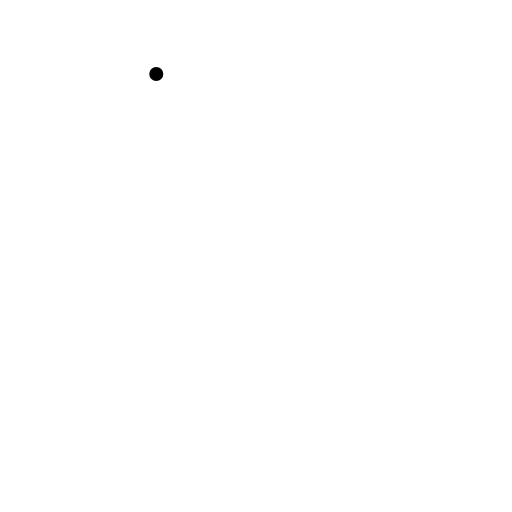
t = 0.00 s
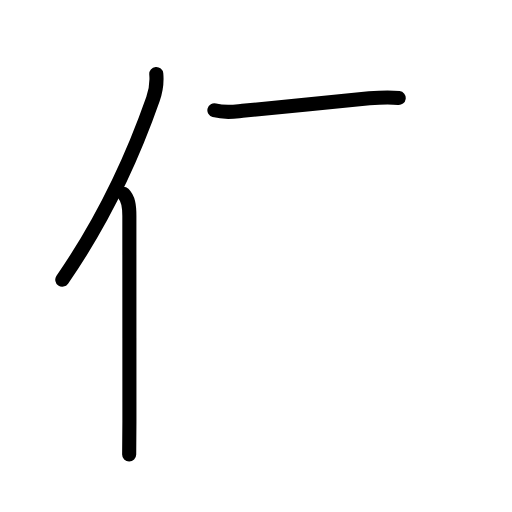
t = 2.60 s
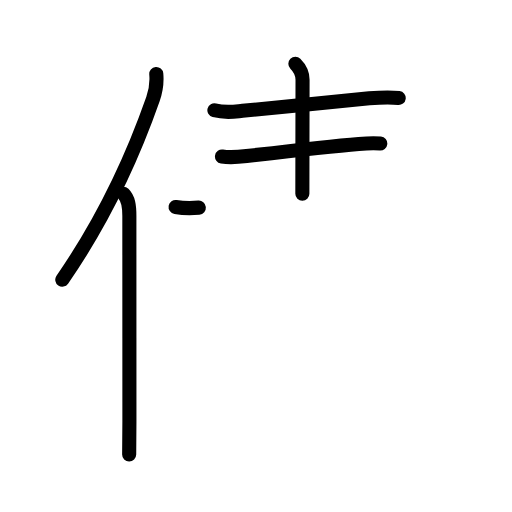
t = 5.20 s
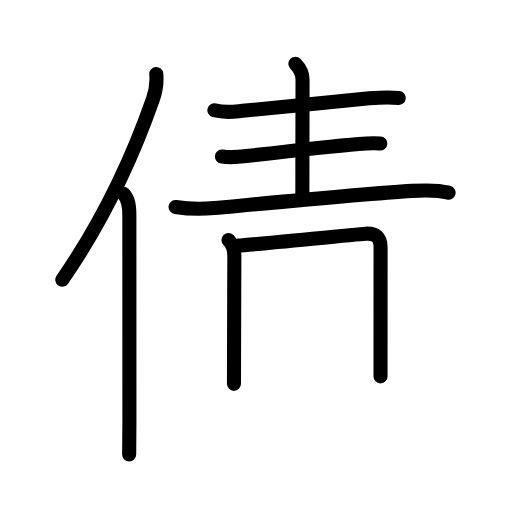
t = 7.80 s
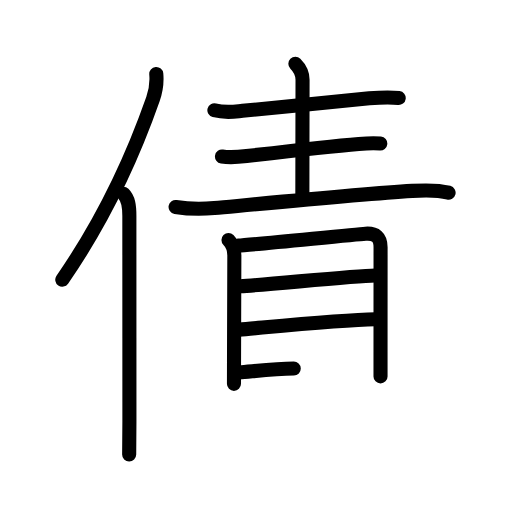
t = 10.40 s
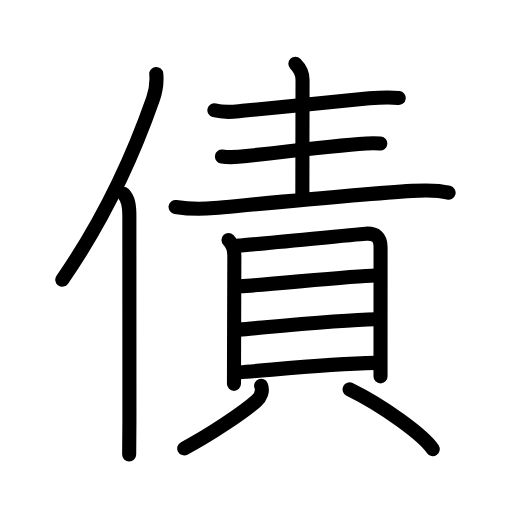
t = 13.00 s

The animated SVG that drew these frames (rendered in a browser with its animation timeline set to each time). Animation: 41 SMIL elements (animate=41); one cycle of 13.00 s.

<?xml version="1.0" encoding="UTF-8"?>
<!--
AniKanjiVG is licensed by CC-BY-SA Paul C. Sommerhoff (https://bitbucket.org/sommerhoff/anikanjivg).
AniKanjiVG uses KanjiVG which is licensed by CC-BY-SA Ulrich Apel (http://kanjivg.tagaini.net).
See also http://creativecommons.org/licenses/by-sa/3.0/
-->
<svg xmlns:kvg='http://kanjivg.tagaini.net' xmlns='http://www.w3.org/2000/svg' width='109' height='109' viewBox='0 0 109 109' style='fill:none;stroke:#000000;stroke-width:3;stroke-linecap:round;stroke-linejoin:round;' id="kvg:kanji_050b5"><g id="kvg:050b5" kvg:element="債"><g id="kvg:050b5-g1" kvg:element="亻" kvg:variant="true" kvg:original="人" kvg:position="left" kvg:radical="general"><path id="kvg:050b5-s1" kvg:type="㇒" d="M33.27,15.75c0.2,2.16-0.06,3.49-0.7,5.34c-4.13,11.79-10.44,25.66-19.31,38.45"><animate attributeName="d" begin="0.0s" dur="0.5s" from="M33.27,15.75C33.27,15.75,33.27,15.75,33.27,15.75" to="M33.27,15.75c0.2,2.16-0.06,3.49-0.7,5.34" />
<animate attributeName="d" begin="0.5s" dur="0.5s" from="M33.27,15.75c0.2,2.16-0.06,3.49-0.7,5.34c0,0,0,0,0,0,0" to="M33.27,15.75c0.2,2.16-0.06,3.49-0.7,5.34c-4.13,11.79-10.44,25.66-19.31,38.45" />
</path>
<path id="kvg:050b5-s2" kvg:type="㇑" d="M26.28,41.25c1.05,1.05,1.26,2.5,1.26,4.73c0,10.18,0.01,30.02,0.01,43.77c0,2.94-0.05,5.36-0.05,7"><animate attributeName="d" begin="1.0s" dur="0.3333333333333333s" from="M26.28,41.25C26.28,41.25,26.28,41.25,26.28,41.25" to="M26.28,41.25c1.05,1.05,1.26,2.5,1.26,4.73" />
<animate attributeName="d" begin="1.3333333333333333s" dur="0.3333333333333333s" from="M26.28,41.25c1.05,1.05,1.26,2.5,1.26,4.73c0,0,0,0,0,0,0" to="M26.28,41.25c1.05,1.05,1.26,2.5,1.26,4.73c0,10.18,0.01,30.02,0.01,43.77" />
<animate attributeName="d" begin="1.6666666666666665s" dur="0.3333333333333333s" from="M26.28,41.25c1.05,1.05,1.26,2.5,1.26,4.73c0,10.18,0.01,30.02,0.01,43.77c0,0,0,0,0,0,0" to="M26.28,41.25c1.05,1.05,1.26,2.5,1.26,4.73c0,10.18,0.01,30.02,0.01,43.77c0,2.94-0.05,5.36-0.05,7" />
<animate attributeName="d" begin="0s" dur="1.0s" from="M-100,-100" to="M-100,-100" />
</path>
</g>
<g id="kvg:050b5-g2" kvg:element="責" kvg:position="right" kvg:phon="責"><g id="kvg:050b5-g3" kvg:position="top"><path id="kvg:050b5-s3" kvg:type="㇐" d="M45.64,23.48c2.48,0.65,4.35,0.27,5.99,0.12c6.76-0.61,19.95-2.03,26.99-2.66c2.2-0.2,4.09-0.35,6.26-0.07"><animate attributeName="d" begin="2.0s" dur="0.3333333333333333s" from="M45.64,23.48C45.64,23.48,45.64,23.48,45.64,23.48" to="M45.64,23.48c2.48,0.65,4.35,0.27,5.99,0.12" />
<animate attributeName="d" begin="2.3333333333333335s" dur="0.3333333333333333s" from="M45.64,23.48c2.48,0.65,4.35,0.27,5.99,0.12c0,0,0,0,0,0,0" to="M45.64,23.48c2.48,0.65,4.35,0.27,5.99,0.12c6.76-0.61,19.95-2.03,26.99-2.66" />
<animate attributeName="d" begin="2.6666666666666665s" dur="0.3333333333333333s" from="M45.64,23.48c2.48,0.65,4.35,0.27,5.99,0.12c6.76-0.61,19.95-2.03,26.99-2.66c0,0,0,0,0,0,0" to="M45.64,23.48c2.48,0.65,4.35,0.27,5.99,0.12c6.76-0.61,19.95-2.03,26.99-2.66c2.2-0.2,4.09-0.35,6.26-0.07" />
<animate attributeName="d" begin="0s" dur="2.0s" from="M-100,-100" to="M-100,-100" />
</path>
<path id="kvg:050b5-s4" kvg:type="㇑a" d="M62.88,13.56c1.09,1.09,1.53,2.31,1.53,3.41c0,6.27-0.04,16.91-0.04,24.28"><animate attributeName="d" begin="3.0s" dur="0.5s" from="M62.88,13.56C62.88,13.56,62.88,13.56,62.88,13.56" to="M62.88,13.56c1.09,1.09,1.53,2.31,1.53,3.41" />
<animate attributeName="d" begin="3.5s" dur="0.5s" from="M62.88,13.56c1.09,1.09,1.53,2.31,1.53,3.41c0,0,0,0,0,0,0" to="M62.88,13.56c1.09,1.09,1.53,2.31,1.53,3.41c0,6.27-0.04,16.91-0.04,24.28" />
<animate attributeName="d" begin="0s" dur="3.0s" from="M-100,-100" to="M-100,-100" />
</path>
<path id="kvg:050b5-s5" kvg:type="㇐" d="M47.26,33.33c1.86,0.29,3.75,0.08,5.25-0.1c7.24-0.86,18.39-2.14,23.87-2.59c1.53-0.13,3.04-0.24,4.58-0.09"><animate attributeName="d" begin="4.0s" dur="0.3333333333333333s" from="M47.26,33.33C47.26,33.33,47.26,33.33,47.26,33.33" to="M47.26,33.33c1.86,0.29,3.75,0.08,5.25-0.1" />
<animate attributeName="d" begin="4.333333333333333s" dur="0.3333333333333333s" from="M47.26,33.33c1.86,0.29,3.75,0.08,5.25-0.1c0,0,0,0,0,0,0" to="M47.26,33.33c1.86,0.29,3.75,0.08,5.25-0.1c7.24-0.86,18.39-2.14,23.87-2.59" />
<animate attributeName="d" begin="4.666666666666667s" dur="0.3333333333333333s" from="M47.26,33.33c1.86,0.29,3.75,0.08,5.25-0.1c7.24-0.86,18.39-2.14,23.87-2.59c0,0,0,0,0,0,0" to="M47.26,33.33c1.86,0.29,3.75,0.08,5.25-0.1c7.24-0.86,18.39-2.14,23.87-2.59c1.53-0.13,3.04-0.24,4.58-0.09" />
<animate attributeName="d" begin="0s" dur="4.0s" from="M-100,-100" to="M-100,-100" />
</path>
<path id="kvg:050b5-s6" kvg:type="㇐" d="M37.38,44.06c3.37,0.57,5.54,0.49,8.25,0.24c10.97-1.02,31.65-3.01,42.12-3.66c2.39-0.15,5.39-0.24,7.75,0.38"><animate attributeName="d" begin="5.0s" dur="0.3333333333333333s" from="M37.38,44.06C37.38,44.06,37.38,44.06,37.38,44.06" to="M37.38,44.06c3.37,0.57,5.54,0.49,8.25,0.24" />
<animate attributeName="d" begin="5.333333333333333s" dur="0.3333333333333333s" from="M37.38,44.06c3.37,0.57,5.54,0.49,8.25,0.24c0,0,0,0,0,0,0" to="M37.38,44.06c3.37,0.57,5.54,0.49,8.25,0.24c10.97-1.02,31.65-3.01,42.12-3.66" />
<animate attributeName="d" begin="5.666666666666667s" dur="0.3333333333333333s" from="M37.38,44.06c3.37,0.57,5.54,0.49,8.25,0.24c10.97-1.02,31.65-3.01,42.12-3.66c0,0,0,0,0,0,0" to="M37.38,44.06c3.37,0.57,5.54,0.49,8.25,0.24c10.97-1.02,31.65-3.01,42.12-3.66c2.39-0.15,5.39-0.24,7.75,0.38" />
<animate attributeName="d" begin="0s" dur="5.0s" from="M-100,-100" to="M-100,-100" />
</path>
</g>
<g id="kvg:050b5-g4" kvg:element="貝" kvg:position="bottom"><g id="kvg:050b5-g5" kvg:element="目" kvg:position="top"><path id="kvg:050b5-s7" kvg:type="㇑" d="M48.64,51.09c0.82,0.82,1.25,1.91,1.25,3.32c0,0.68-0.05,15.09-0.07,22.84c-0.01,2.59-0.01,4.35-0.01,4.47"><animate attributeName="d" begin="6.0s" dur="0.3333333333333333s" from="M48.64,51.09C48.64,51.09,48.64,51.09,48.64,51.09" to="M48.64,51.09c0.82,0.82,1.25,1.91,1.25,3.32" />
<animate attributeName="d" begin="6.333333333333333s" dur="0.3333333333333333s" from="M48.64,51.09c0.82,0.82,1.25,1.91,1.25,3.32c0,0,0,0,0,0,0" to="M48.64,51.09c0.82,0.82,1.25,1.91,1.25,3.32c0,0.68-0.05,15.09-0.07,22.84" />
<animate attributeName="d" begin="6.666666666666667s" dur="0.3333333333333333s" from="M48.64,51.09c0.82,0.82,1.25,1.91,1.25,3.32c0,0.68-0.05,15.09-0.07,22.84c0,0,0,0,0,0,0" to="M48.64,51.09c0.82,0.82,1.25,1.91,1.25,3.32c0,0.68-0.05,15.09-0.07,22.84c-0.01,2.59-0.01,4.35-0.01,4.47" />
<animate attributeName="d" begin="0s" dur="6.0s" from="M-100,-100" to="M-100,-100" />
</path>
<path id="kvg:050b5-s8" kvg:type="㇕a" d="M50.73,52.29c2.87-0.16,24.47-2.35,27.08-2.53c2.18-0.15,3.21,0.74,3.21,2.86c0,4.19-0.01,15.4-0.01,22.26c0,2.53,0,4.47,0,5.25"><animate attributeName="d" begin="7.0s" dur="0.25s" from="M50.73,52.29C50.73,52.29,50.73,52.29,50.73,52.29" to="M50.73,52.29c2.87-0.16,24.47-2.35,27.08-2.53" />
<animate attributeName="d" begin="7.25s" dur="0.25s" from="M50.73,52.29c2.87-0.16,24.47-2.35,27.08-2.53c0,0,0,0,0,0,0" to="M50.73,52.29c2.87-0.16,24.47-2.35,27.08-2.53c2.18-0.15,3.21,0.74,3.21,2.86" />
<animate attributeName="d" begin="7.5s" dur="0.25s" from="M50.73,52.29c2.87-0.16,24.47-2.35,27.08-2.53c2.18-0.15,3.21,0.74,3.21,2.86c0,0,0,0,0,0,0" to="M50.73,52.29c2.87-0.16,24.47-2.35,27.08-2.53c2.18-0.15,3.21,0.74,3.21,2.86c0,4.19-0.01,15.4-0.01,22.26" />
<animate attributeName="d" begin="7.75s" dur="0.25s" from="M50.73,52.29c2.87-0.16,24.47-2.35,27.08-2.53c2.18-0.15,3.21,0.74,3.21,2.86c0,4.19-0.01,15.4-0.01,22.26c0,0,0,0,0,0,0" to="M50.73,52.29c2.87-0.16,24.47-2.35,27.08-2.53c2.18-0.15,3.21,0.74,3.21,2.86c0,4.19-0.01,15.4-0.01,22.26c0,2.53,0,4.47,0,5.25" />
<animate attributeName="d" begin="0s" dur="7.0s" from="M-100,-100" to="M-100,-100" />
</path>
<path id="kvg:050b5-s9" kvg:type="㇐a" d="M51.19,60.94c5.69-0.31,24.05-2.22,28.65-2.3"><animate attributeName="d" begin="8.0s" dur="1.0s" from="M51.19,60.94C51.19,60.94,51.19,60.94,51.19,60.94" to="M51.19,60.94c5.69-0.31,24.05-2.22,28.65-2.3" />
<animate attributeName="d" begin="0s" dur="8.0s" from="M-100,-100" to="M-100,-100" />
</path>
<path id="kvg:050b5-s10" kvg:type="㇐a" d="M50.92,70.19c6.58-0.57,21.64-2.1,29.01-2.22"><animate attributeName="d" begin="9.0s" dur="1.0s" from="M50.92,70.19C50.92,70.19,50.92,70.19,50.92,70.19" to="M50.92,70.19c6.58-0.57,21.64-2.1,29.01-2.22" />
<animate attributeName="d" begin="0s" dur="9.0s" from="M-100,-100" to="M-100,-100" />
</path>
<path id="kvg:050b5-s11" kvg:type="㇐a" d="M50.91,79.27c7.21-0.52,18.21-1.77,29.07-2.01"><animate attributeName="d" begin="10.0s" dur="1.0s" from="M50.91,79.27C50.91,79.27,50.91,79.27,50.91,79.27" to="M50.91,79.27c7.21-0.52,18.21-1.77,29.07-2.01" />
<animate attributeName="d" begin="0s" dur="10.0s" from="M-100,-100" to="M-100,-100" />
</path>
</g>
<g id="kvg:050b5-g6" kvg:position="bottom"><path id="kvg:050b5-s12" kvg:type="㇒" d="M55.59,82.13c0.44,1.12-0.12,2.43-1,3.21c-2.65,2.37-10.07,7.38-15.37,10.12"><animate attributeName="d" begin="11.0s" dur="0.5s" from="M55.59,82.13C55.59,82.13,55.59,82.13,55.59,82.13" to="M55.59,82.13c0.44,1.12-0.12,2.43-1,3.21" />
<animate attributeName="d" begin="11.5s" dur="0.5s" from="M55.59,82.13c0.44,1.12-0.12,2.43-1,3.21c0,0,0,0,0,0,0" to="M55.59,82.13c0.44,1.12-0.12,2.43-1,3.21c-2.65,2.37-10.07,7.38-15.37,10.12" />
<animate attributeName="d" begin="0s" dur="11.0s" from="M-100,-100" to="M-100,-100" />
</path>
<path id="kvg:050b5-s13" kvg:type="㇔" d="M74.42,82.9c7.22,3.52,15.75,9.77,17.71,12.73"><animate attributeName="d" begin="12.0s" dur="1.0s" from="M74.42,82.9C74.42,82.9,74.42,82.9,74.42,82.9" to="M74.42,82.9c7.22,3.52,15.75,9.77,17.71,12.73" />
<animate attributeName="d" begin="0s" dur="12.0s" from="M-100,-100" to="M-100,-100" />
</path>
</g>
</g>
</g>
</g>
</svg>
